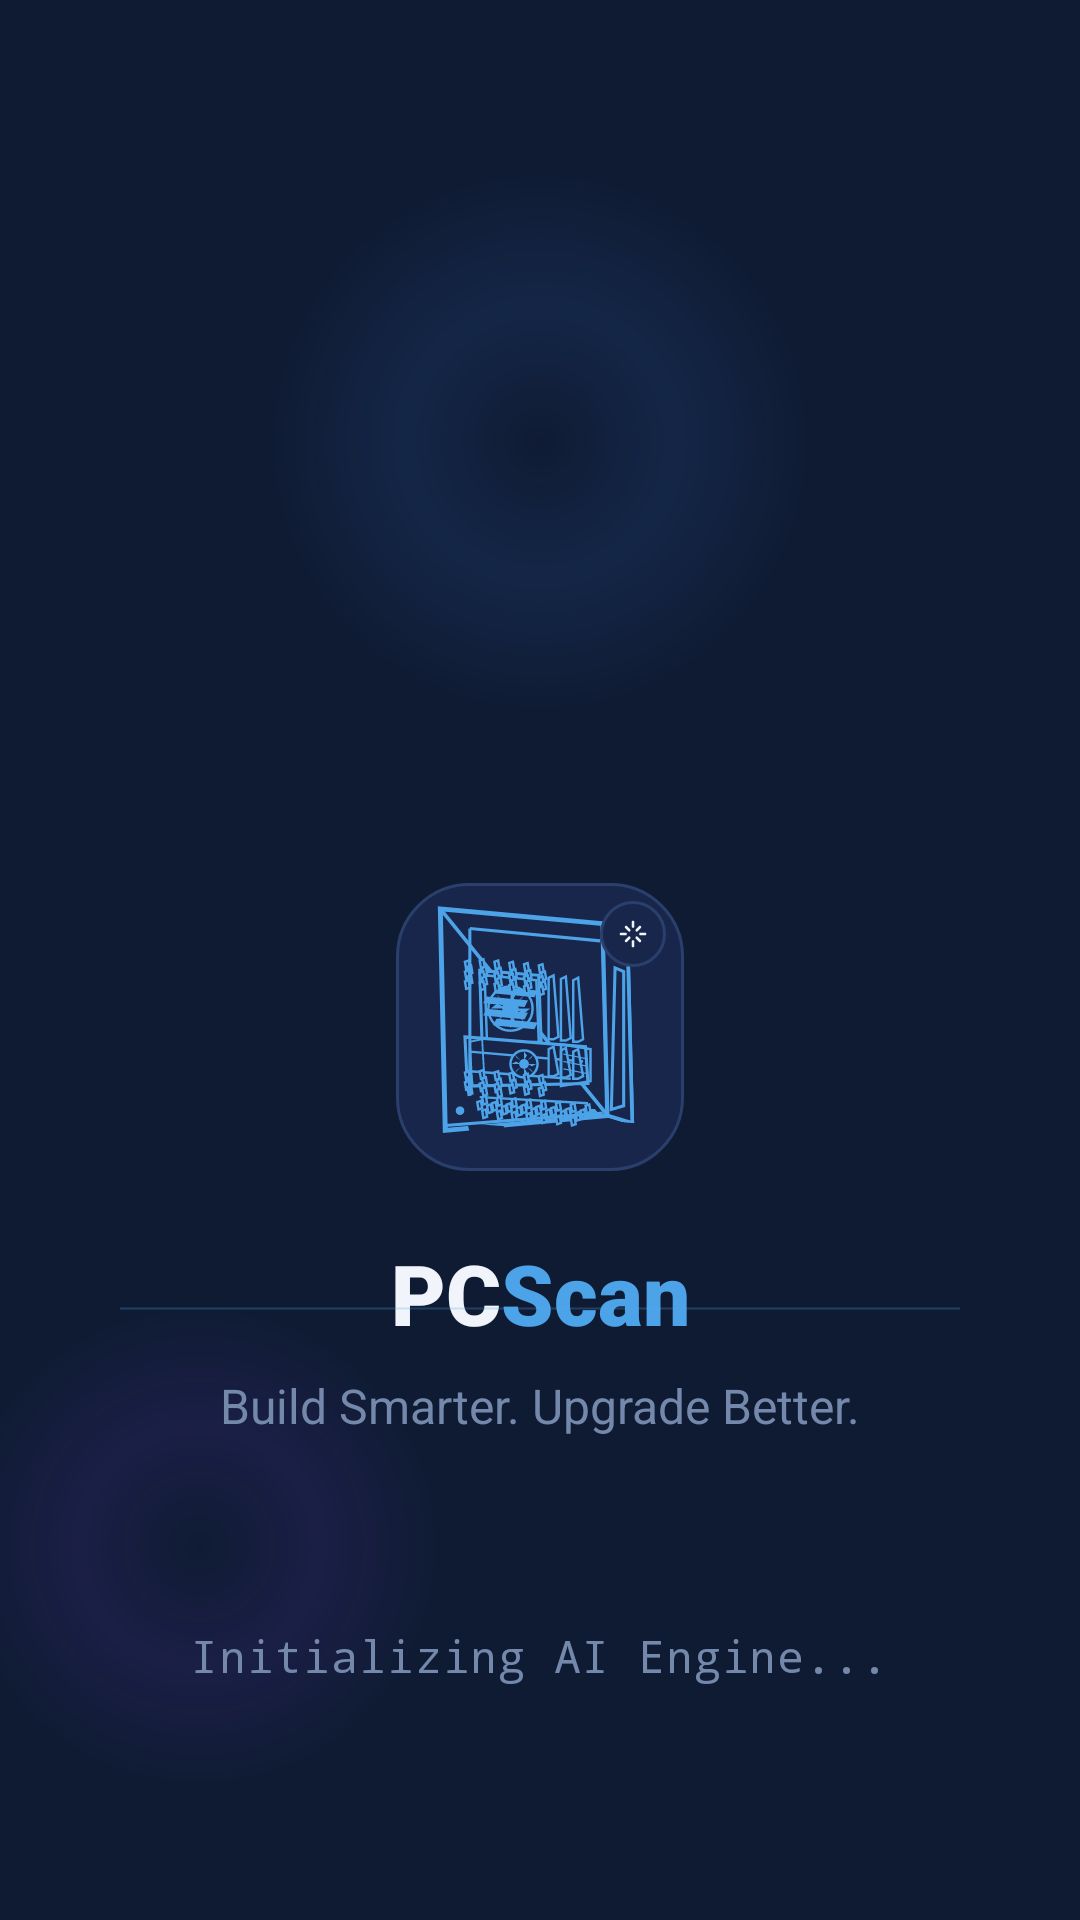

The Android layout XML behind this screen, and the referenced resources:
<!-- AndroidManifest.xml: activity theme Theme.PCScan -->
<!-- res/layout/activity_splash.xml -->
<?xml version="1.0" encoding="utf-8"?>
<androidx.constraintlayout.widget.ConstraintLayout xmlns:android="http://schemas.android.com/apk/res/android"
    xmlns:app="http://schemas.android.com/apk/res-auto"
    android:layout_width="match_parent"
    android:layout_height="match_parent"
    android:background="@color/background">

    <androidx.constraintlayout.widget.Guideline
        android:id="@+id/guidelineCenter"
        android:layout_width="wrap_content"
        android:layout_height="wrap_content"
        android:orientation="horizontal"
        app:layout_constraintGuide_percent="0.46" />

    <View
        android:layout_width="180dp"
        android:layout_height="180dp"
        android:background="@drawable/bg_splash_blue_glow"
        app:layout_constraintBottom_toTopOf="@id/logoTile"
        app:layout_constraintEnd_toEndOf="@id/logoTile"
        app:layout_constraintStart_toStartOf="@id/logoTile"
        app:layout_constraintTop_toTopOf="parent" />

    <View
        android:layout_width="160dp"
        android:layout_height="160dp"
        android:background="@drawable/bg_splash_purple_glow"
        app:layout_constraintBottom_toBottomOf="parent"
        app:layout_constraintEnd_toStartOf="@id/logoTile"
        app:layout_constraintStart_toStartOf="parent"
        app:layout_constraintTop_toBottomOf="@id/logoTile" />

    <FrameLayout
        android:id="@+id/logoTile"
        android:layout_width="96dp"
        android:layout_height="96dp"
        android:background="@drawable/bg_loading_logo_tile"
        app:layout_constraintBottom_toTopOf="@id/tvBrand"
        app:layout_constraintEnd_toEndOf="parent"
        app:layout_constraintStart_toStartOf="parent"
        app:layout_constraintTop_toTopOf="@id/guidelineCenter">

        <ImageView
            android:layout_width="84dp"
            android:layout_height="84dp"
            android:layout_gravity="center"
            android:contentDescription="PC Scan icon"
            android:src="@drawable/ic_pc_tower_blue" />

        <FrameLayout
            android:layout_width="22dp"
            android:layout_height="22dp"
            android:layout_gravity="top|end"
            android:layout_marginTop="6dp"
            android:layout_marginEnd="6dp"
            android:background="@drawable/bg_round_badge">

            <ImageView
                android:layout_width="12dp"
                android:layout_height="12dp"
                android:layout_gravity="center"
                android:contentDescription="AI indicator"
                android:src="@drawable/ic_loading_sparkle"
                android:tint="@color/text_white" />
        </FrameLayout>
    </FrameLayout>

    <LinearLayout
        android:id="@+id/tvBrand"
        android:layout_width="wrap_content"
        android:layout_height="wrap_content"
        android:layout_marginTop="22dp"
        android:gravity="center"
        android:orientation="horizontal"
        app:layout_constraintEnd_toEndOf="parent"
        app:layout_constraintStart_toStartOf="parent"
        app:layout_constraintTop_toBottomOf="@id/logoTile">

        <TextView
            android:layout_width="wrap_content"
            android:layout_height="wrap_content"
            android:fontFamily="sans-serif-black"
            android:text="PC"
            android:textColor="@color/text_white"
            android:textSize="28sp" />

        <TextView
            android:layout_width="wrap_content"
            android:layout_height="wrap_content"
            android:fontFamily="sans-serif-black"
            android:text="Scan"
            android:textColor="@color/primary_light"
            android:textSize="28sp" />
    </LinearLayout>

    <TextView
        android:id="@+id/tvSubtitle"
        android:layout_width="wrap_content"
        android:layout_height="wrap_content"
        android:layout_marginTop="8dp"
        android:text="Build Smarter. Upgrade Better."
        android:textColor="@color/textMuted"
        android:textSize="16sp"
        app:layout_constraintEnd_toEndOf="parent"
        app:layout_constraintStart_toStartOf="parent"
        app:layout_constraintTop_toBottomOf="@id/tvBrand" />

    <ProgressBar
        android:id="@+id/progressTrack"
        style="?android:attr/progressBarStyleHorizontal"
        android:layout_width="280dp"
        android:layout_height="3dp"
        android:layout_marginBottom="104dp"
        android:indeterminate="true"
        android:indeterminateTint="@color/primary_light"
        android:indeterminateTintMode="src_in"
        android:maxHeight="3dp"
        android:minHeight="3dp"
        android:progressBackgroundTint="@color/border"
        android:splitTrack="false"
        app:layout_constraintBottom_toTopOf="@id/tvLoading"
        app:layout_constraintEnd_toEndOf="parent"
        app:layout_constraintStart_toStartOf="parent" />

    <TextView
        android:id="@+id/tvLoading"
        android:layout_width="wrap_content"
        android:layout_height="wrap_content"
        android:layout_marginBottom="78dp"
        android:fontFamily="monospace"
        android:letterSpacing="0.02"
        android:text="Initializing AI Engine..."
        android:textColor="@color/textMuted"
        android:textSize="15sp"
        app:layout_constraintBottom_toBottomOf="parent"
        app:layout_constraintEnd_toEndOf="parent"
        app:layout_constraintStart_toStartOf="parent" />

</androidx.constraintlayout.widget.ConstraintLayout>
<!-- resources referenced by this layout -->
<resources>
  <color name="background">#0F1B33</color>
  <color name="border">#2A3F6B</color>
  <color name="primary_light">@color/accent</color>
  <color name="textMuted">#7488AB</color>
  <color name="text_white">@color/text</color>
  <!-- drawable bg_loading_logo_tile (drawable) -->
  <shape xmlns:android="http://schemas.android.com/apk/res/android">
      <solid android:color="@color/card" />
      <stroke
          android:width="1dp"
          android:color="@color/border" />
      <corners android:radius="24dp" />
  </shape>
  <!-- drawable bg_round_badge (drawable) -->
  <?xml version="1.0" encoding="utf-8"?>
  <shape xmlns:android="http://schemas.android.com/apk/res/android">
      <solid android:color="@color/card" />
      <stroke
          android:width="1dp"
          android:color="@color/border" />
      <corners android:radius="999dp" />
  </shape>
  <!-- drawable bg_splash_blue_glow (drawable) -->
  <shape xmlns:android="http://schemas.android.com/apk/res/android">
      <gradient
          android:angle="90"
          android:centerColor="#1A3B82F6"
          android:endColor="#003B82F6"
          android:startColor="#003B82F6"
          android:type="radial"
          android:gradientRadius="90dp" />
      <corners android:radius="90dp" />
  </shape>
  <!-- drawable bg_splash_purple_glow (drawable) -->
  <shape xmlns:android="http://schemas.android.com/apk/res/android">
      <gradient
          android:angle="90"
          android:centerColor="#1A7C3AED"
          android:endColor="#007C3AED"
          android:startColor="#007C3AED"
          android:type="radial"
          android:gradientRadius="80dp" />
      <corners android:radius="80dp" />
  </shape>
  <style name="Theme.PCScan" parent="Theme.Material3.DayNight.NoActionBar">
          <item name="android:windowBackground">@color/background</item>
          <item name="android:statusBarColor">@color/background</item>
          <item name="colorPrimary">@color/primary</item>
          <item name="colorOnPrimary">@color/white</item>
          <item name="colorSurface">@color/card</item>
          <item name="colorOnSurface">@color/text_white</item>
          <item name="colorOnSurfaceVariant">@color/text_body</item>
      </style>
  <color name="accent">#4DA3E8</color>
  <color name="text">#F1F5FB</color>
  <color name="card">#17264A</color>
  <color name="primary">#2072D6</color>
  <color name="white">#FFFFFFFF</color>
  <color name="text_body">@color/text</color>
</resources>
